Run: headless pygame with SDL's dummy video driver; simulated clock (each Clock.tick advances the game by its frame time, no real sleeping); random seed 0; keys injected as events and as key.get_pressed() state; no mouse input.
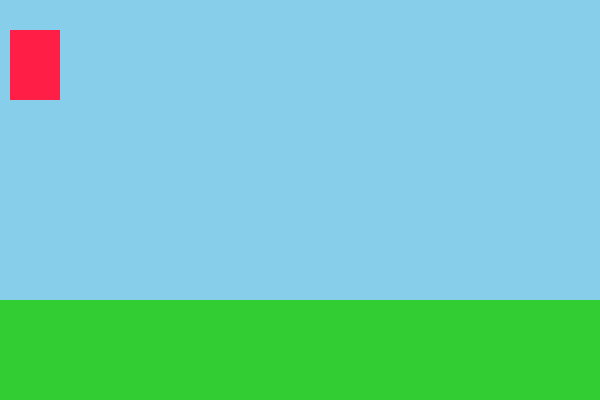
Frame 1 of 4 · flips 1–60 · no input
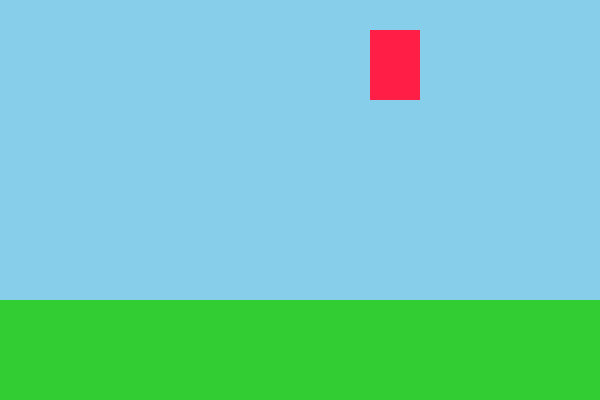
Frame 2 of 4 · flips 61–180 · tapped SPACE, RETURN · held RIGHT (→), D
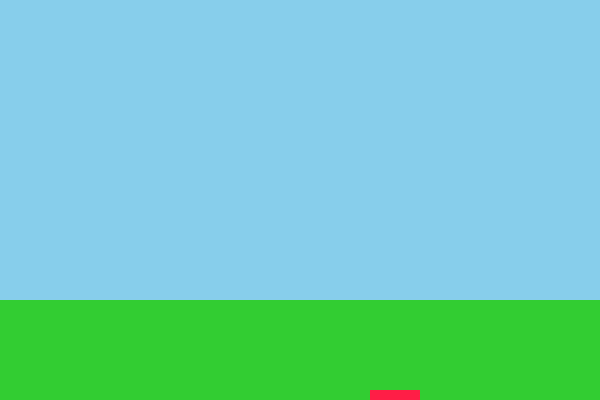
Frame 3 of 4 · flips 181–300 · held DOWN (↓), S
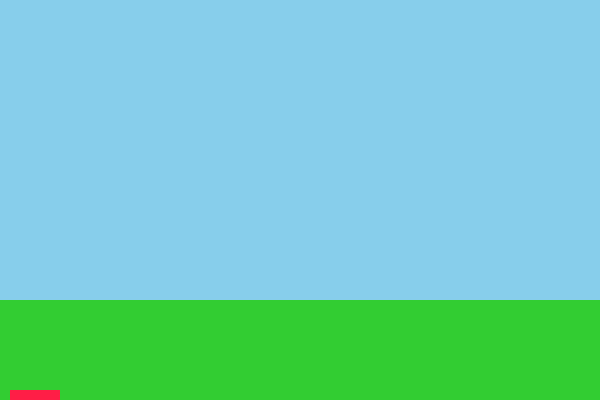
Frame 4 of 4 · flips 301–420 · held LEFT (←), A, UP (↑), W

The pygame program that drew these frames:

import pygame, sys, random
from pygame.locals import *
pygame.init()
 
# Colours
BACKGROUND = (255, 255, 255)
RED = (255, 30, 70)
BLUE = (10, 20, 200)
GREEN = (50, 230, 40)
BLACK = (0,0,0)
PURPLE = (148,0,211)
SKY = (135, 206, 235)
GRASS = (50,205,50)
CHARACTER = (255, 30, 70)

# Game Setup
FPS = 60
fpsClock = pygame.time.Clock()
WINDOW_WIDTH = 600
WINDOW_HEIGHT = 400
 
WINDOW = pygame.display.set_mode((WINDOW_WIDTH, WINDOW_HEIGHT))
pygame.display.set_caption('Lets go!')
 
# The main function that controls the game
def main () :
  looping = True
 
  characterX = 10
  characterY = 30
  characterWidth = 50
  characterHeight = 70
  
  
  character2X = 530
  character2Y = 30
  character2Width = 50
  character2Height = 70
  
  # The main game loop
  while looping :
    # Get inputs + keyboards and mouse movements/pressess
    for event in pygame.event.get() :
      if event.type == QUIT :
        pygame.quit()
        sys.exit()
        
      if event.type == pygame.KEYDOWN and event.key == K_r :
        characterX = 10
        characterY = 30
 
# keys = pygame.key.get_pressed()
    pressed = pygame.key.get_pressed()
    if (pressed[K_d] ) :
      characterX = characterX + 3
    elif (pressed[K_a] ) :
        characterX = characterX -3
    elif(pressed[K_w] ) : 
        characterY = characterY - 3
    elif (pressed[K_s] ) :
        characterY = characterY + 3 
        
    # elif (pressed[K_RIGHT]) :
    #   character2X = character2X + 3
    # elif (pressed[K_LEFT]) :
    #     character2X = character2X -3
    # elif( pressed[K_UP]) : 
    #     character2Y = character2Y - 3
    # elif (pressed[K_DOWN]) :
    #     character2Y = character2Y + 3 
    
    # Processing
    # 10px edge left, 30px edge right, 50px wide 70px high
    SkyRect = pygame.Rect(0, 0, 1000, 1000)
    GrassRect = pygame.Rect(0, 300, 1000, 120)
    character = pygame.Rect(characterX, characterY, characterWidth, characterHeight)
    character2 = pygame.Rect(character2X, character2Y, character2Width, character2Height)
    
    # Render elements of the game
    WINDOW.fill(BACKGROUND)
    # pygame.draw.rect(surface, colour, rectangleObject)
    pygame.draw.rect(WINDOW, SKY, SkyRect)
    pygame.draw.rect(WINDOW, GRASS, GrassRect)
    pygame.draw.rect(WINDOW, CHARACTER, character)
    # pygame.draw.rect(WINDOW, PURPLE, character2)

  
    pygame.display.update()
    fpsClock.tick(FPS)
 
main()
